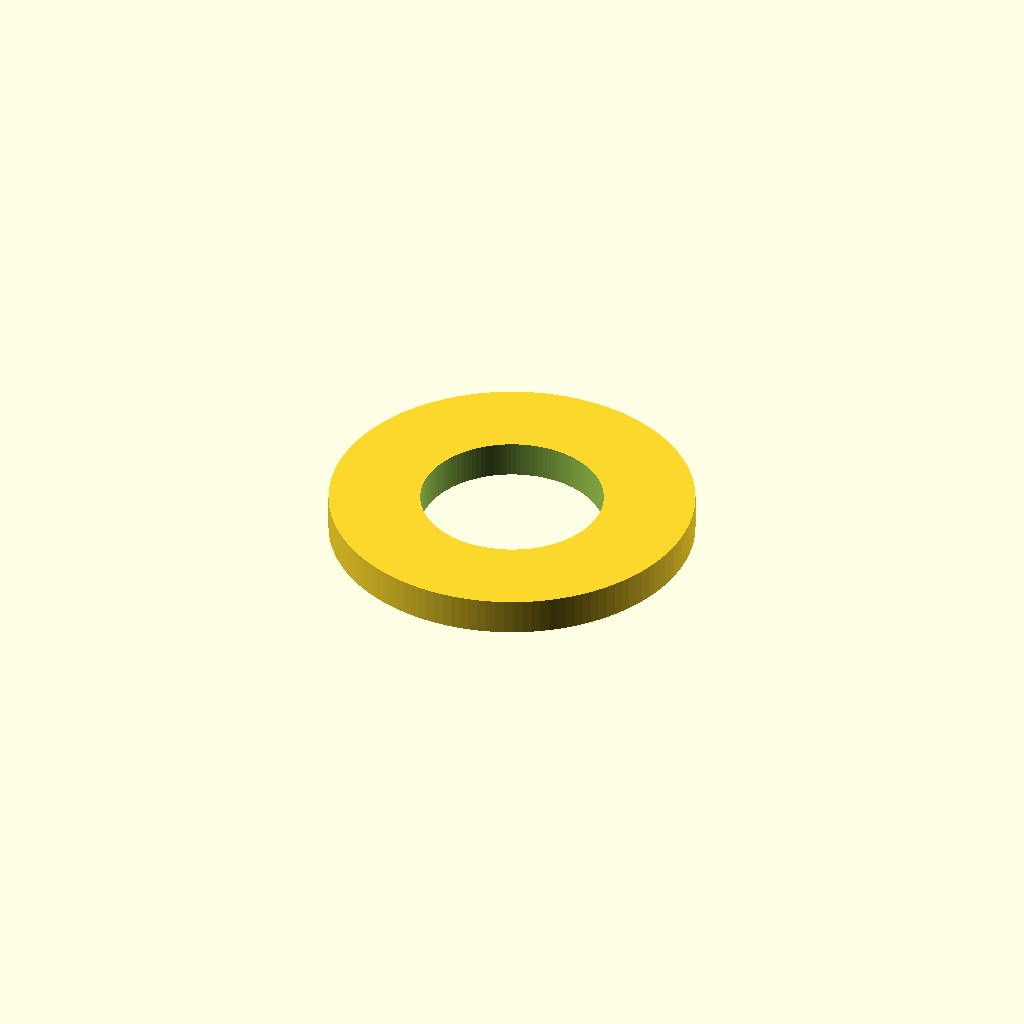
Cell 1: rendered with the file's own defaults.
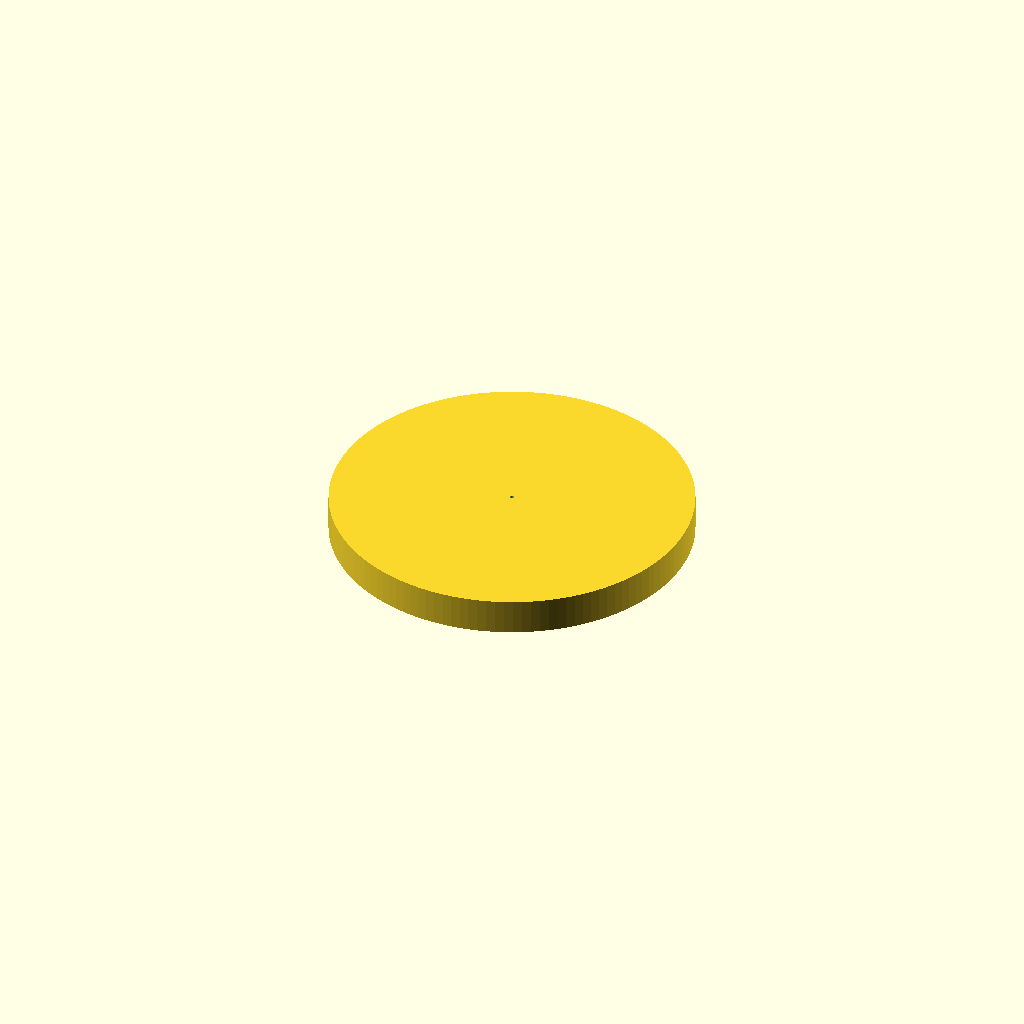
Cell 2: inner_diameter_mm = 0.1 (everything else at default).
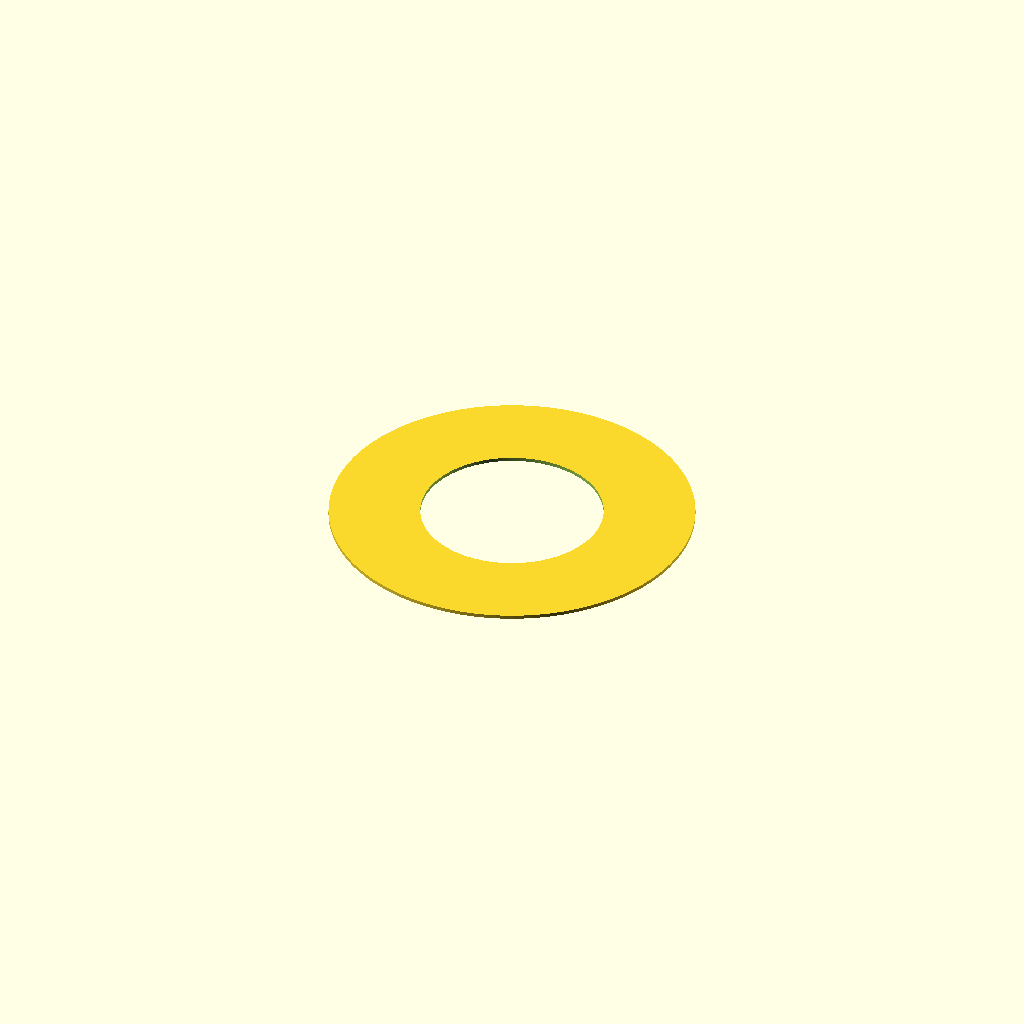
Cell 3 — thickness_mm set to 0.1, the other parameters unchanged.
All cells are drawn from one camera (rotation 55°, 0°, 25°, orthographic, colour scheme Cornfield), so only the parameter changes between them.
OpenSCAD source file results/nopscadlib/ablations/no_verification/scad/washer__M5_washer.scad:
// Flat washer: 5.0mm ID, 10.0mm OD, 1.0mm thickness

inner_diameter_mm = 5.0;   //[2.5:10.0:0.1]
outer_diameter_mm = 10.0;  //[5.0:20.0:0.1]
thickness_mm      = 1.0;   //[0.5:2.0:0.1]
eps_mm            = 0.2;   //[0.01:1.0:0.01]

$fn = 128;

module washer(id_mm, od_mm, t_mm, eps=0.2) {
    difference() {
        cylinder(d=od_mm, h=t_mm, center=true);
        cylinder(d=id_mm, h=t_mm + 2*eps, center=true);
    }
}

washer(inner_diameter_mm, outer_diameter_mm, thickness_mm, eps_mm);
Customizer parameters (derived from the source; name, type, default, range or options):
inner_diameter_mm: number, default 5, range 0.1 to 2.5, step 10
outer_diameter_mm: number, default 10, range 0.1 to 5, step 20
thickness_mm: number, default 1, range 0.1 to 0.5, step 2
eps_mm: number, default 0.2, range 0.01 to 0.01, step 1
